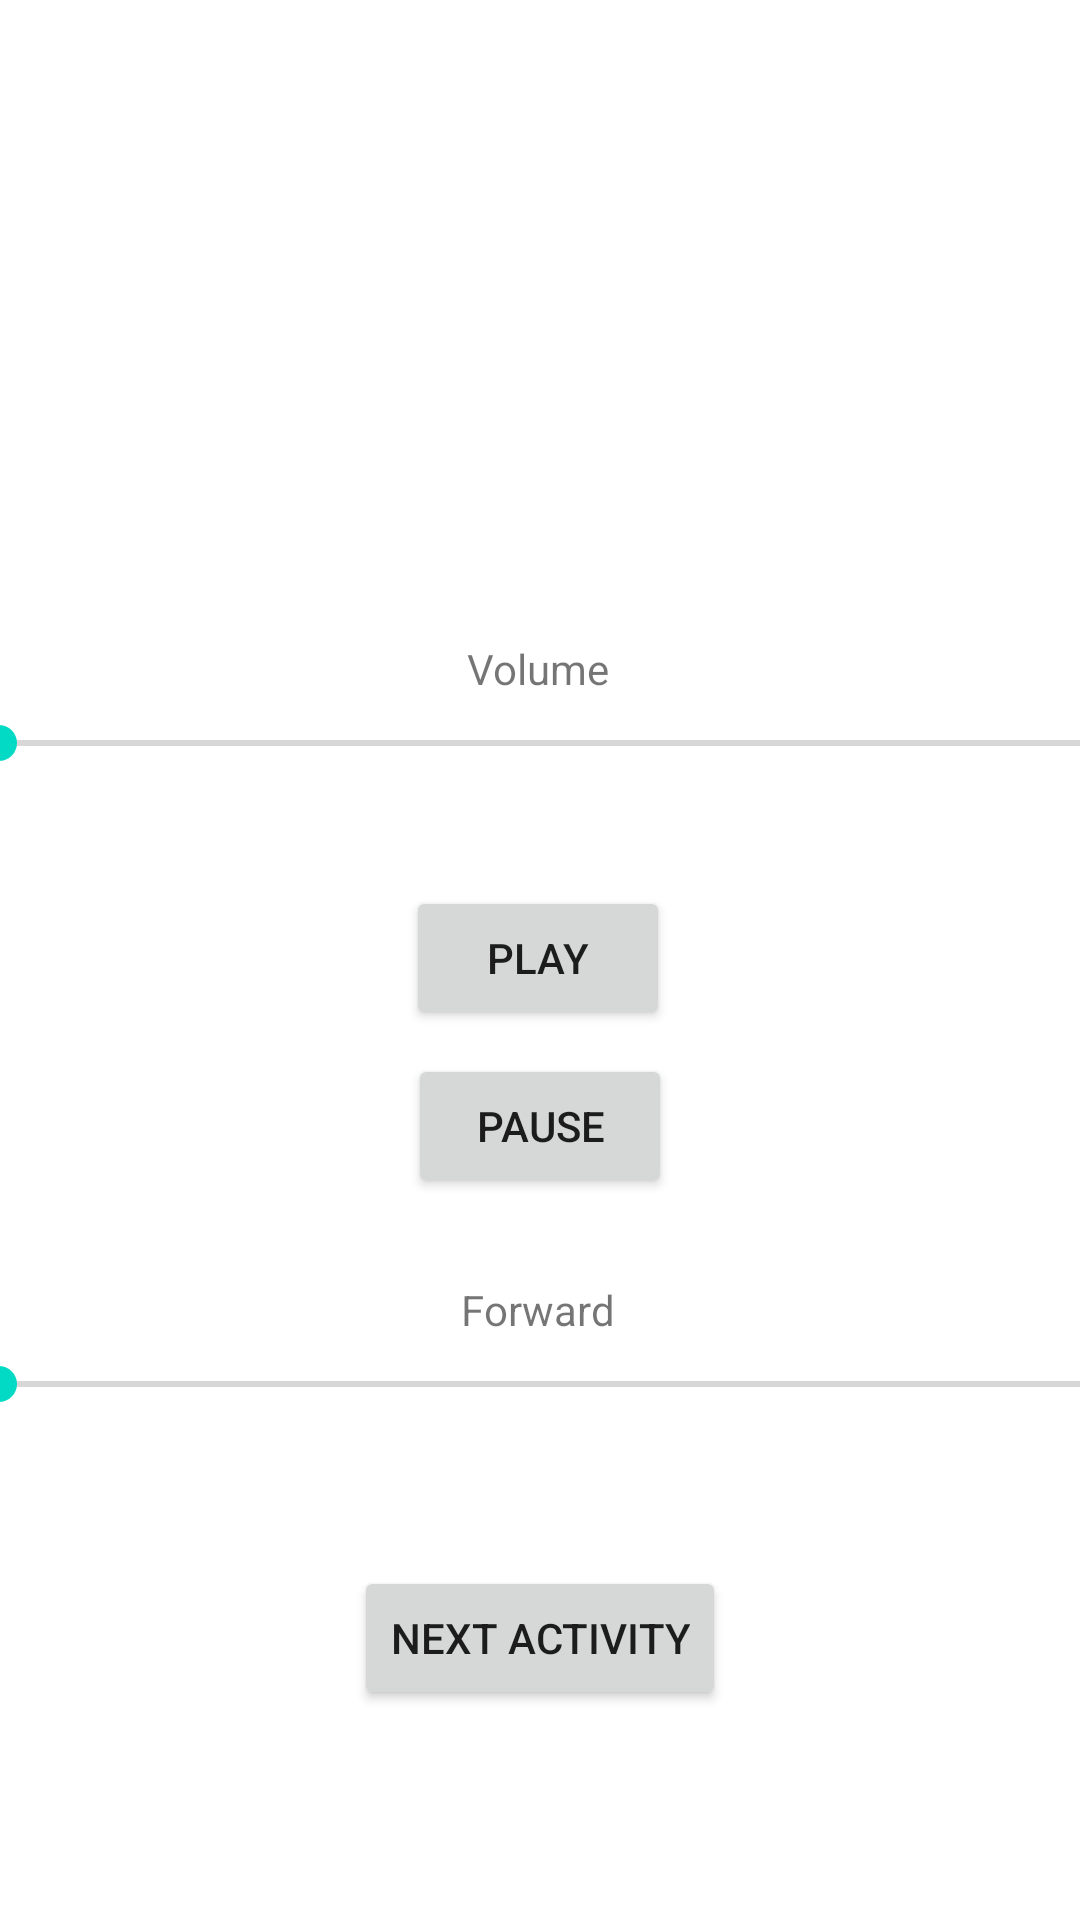

This screen was rendered from an Android layout file. Write that file and the resources it references.
<!-- AndroidManifest.xml: application theme Theme.ExampleJavaApp -->
<!-- res/layout/activity_audio_kt.xml -->
<?xml version="1.0" encoding="utf-8"?>
<androidx.constraintlayout.widget.ConstraintLayout xmlns:android="http://schemas.android.com/apk/res/android"
    xmlns:app="http://schemas.android.com/apk/res-auto"
    xmlns:tools="http://schemas.android.com/tools"
    android:layout_width="match_parent"
    android:layout_height="match_parent"
    tools:context=".AudioActivityKt">

    <androidx.appcompat.widget.AppCompatButton
        android:id="@+id/playBtn"
        android:layout_width="wrap_content"
        android:layout_height="wrap_content"

        android:text="Play"
        app:layout_constraintBottom_toBottomOf="parent"
        app:layout_constraintEnd_toEndOf="parent"
        app:layout_constraintHorizontal_bias="0.498"
        app:layout_constraintStart_toStartOf="parent"
        app:layout_constraintTop_toTopOf="parent"
        app:layout_constraintVertical_bias="0.499" />

    <androidx.appcompat.widget.AppCompatButton
        android:id="@+id/pauseBtn"
        android:layout_width="wrap_content"
        android:layout_height="wrap_content"
        android:layout_marginTop="8dp"

        android:text="Pause"
        app:layout_constraintEnd_toEndOf="parent"
        app:layout_constraintHorizontal_bias="0.5"
        app:layout_constraintStart_toStartOf="parent"
        app:layout_constraintTop_toBottomOf="@+id/playBtn" />

    <TextView
        android:id="@+id/volume"
        android:layout_width="wrap_content"
        android:layout_height="wrap_content"
        android:text="Volume"
        app:layout_constraintBottom_toTopOf="@+id/seekBar"
        app:layout_constraintEnd_toEndOf="parent"
        app:layout_constraintHorizontal_bias="0.498"
        app:layout_constraintStart_toStartOf="parent"
        app:layout_constraintTop_toTopOf="parent"
        app:layout_constraintVertical_bias="1.0" />

    <SeekBar
        android:id="@+id/seekBar"
        android:layout_width="396dp"
        android:layout_height="31dp"
        android:layout_marginBottom="32dp"
        app:layout_constraintBottom_toTopOf="@+id/playBtn"
        app:layout_constraintEnd_toEndOf="parent"
        app:layout_constraintHorizontal_bias="0.466"
        app:layout_constraintStart_toStartOf="parent" />

    <TextView
        android:id="@+id/forward"
        android:layout_width="wrap_content"
        android:layout_height="wrap_content"
        android:text="Forward"
        app:layout_constraintBottom_toTopOf="@+id/revForBtn"
        app:layout_constraintEnd_toEndOf="parent"
        app:layout_constraintHorizontal_bias="0.498"
        app:layout_constraintStart_toStartOf="parent"
        app:layout_constraintTop_toTopOf="parent"
        app:layout_constraintVertical_bias="1.0" />

    <SeekBar
        android:id="@+id/revForBtn"
        android:layout_width="396dp"
        android:layout_height="31dp"
        app:layout_constraintBottom_toBottomOf="parent"
        app:layout_constraintEnd_toEndOf="parent"
        app:layout_constraintHorizontal_bias="0.466"
        app:layout_constraintStart_toStartOf="parent"
        app:layout_constraintTop_toBottomOf="@+id/pauseBtn"
        app:layout_constraintVertical_bias="0.223" />

    <Button
        android:id="@+id/nextActivityBtn"
        android:layout_width="wrap_content"
        android:layout_height="wrap_content"
        android:layout_marginBottom="25dp"
        android:text="Next Activity"
        app:layout_constraintBottom_toBottomOf="parent"
        app:layout_constraintEnd_toEndOf="parent"
        app:layout_constraintHorizontal_bias="0.5"
        app:layout_constraintStart_toStartOf="parent"
        app:layout_constraintTop_toBottomOf="@+id/revForBtn" />

</androidx.constraintlayout.widget.ConstraintLayout>
<!-- resources referenced by this layout -->
<resources>
  <style name="Theme.ExampleJavaApp" parent="Theme.MaterialComponents.DayNight.DarkActionBar">
          
          <item name="colorPrimary">@color/purple_500</item>
          <item name="colorPrimaryVariant">@color/purple_700</item>
          <item name="colorOnPrimary">@color/white</item>
          
          <item name="colorSecondary">@color/teal_200</item>
          <item name="colorSecondaryVariant">@color/teal_700</item>
          <item name="colorOnSecondary">@color/black</item>
          
          <item name="android:statusBarColor" tools:targetApi="l">?attr/colorPrimaryVariant</item>
  
          <item name="android:windowTranslucentStatus">true</item>
          <item name="android:windowTranslucentNavigation">true</item>
          
      </style>
  <!-- not gathered from this repository: default colours our renderer supplied (Android Studio template values) -->
  <color name="purple_500">#FF6200EE</color>
  <color name="purple_700">#FF3700B3</color>
  <color name="teal_200">#FF03DAC5</color>
  <color name="teal_700">#FF018786</color>
  <color name="black">#FF000000</color>
  <color name="white">#FFFFFFFF</color>
</resources>
